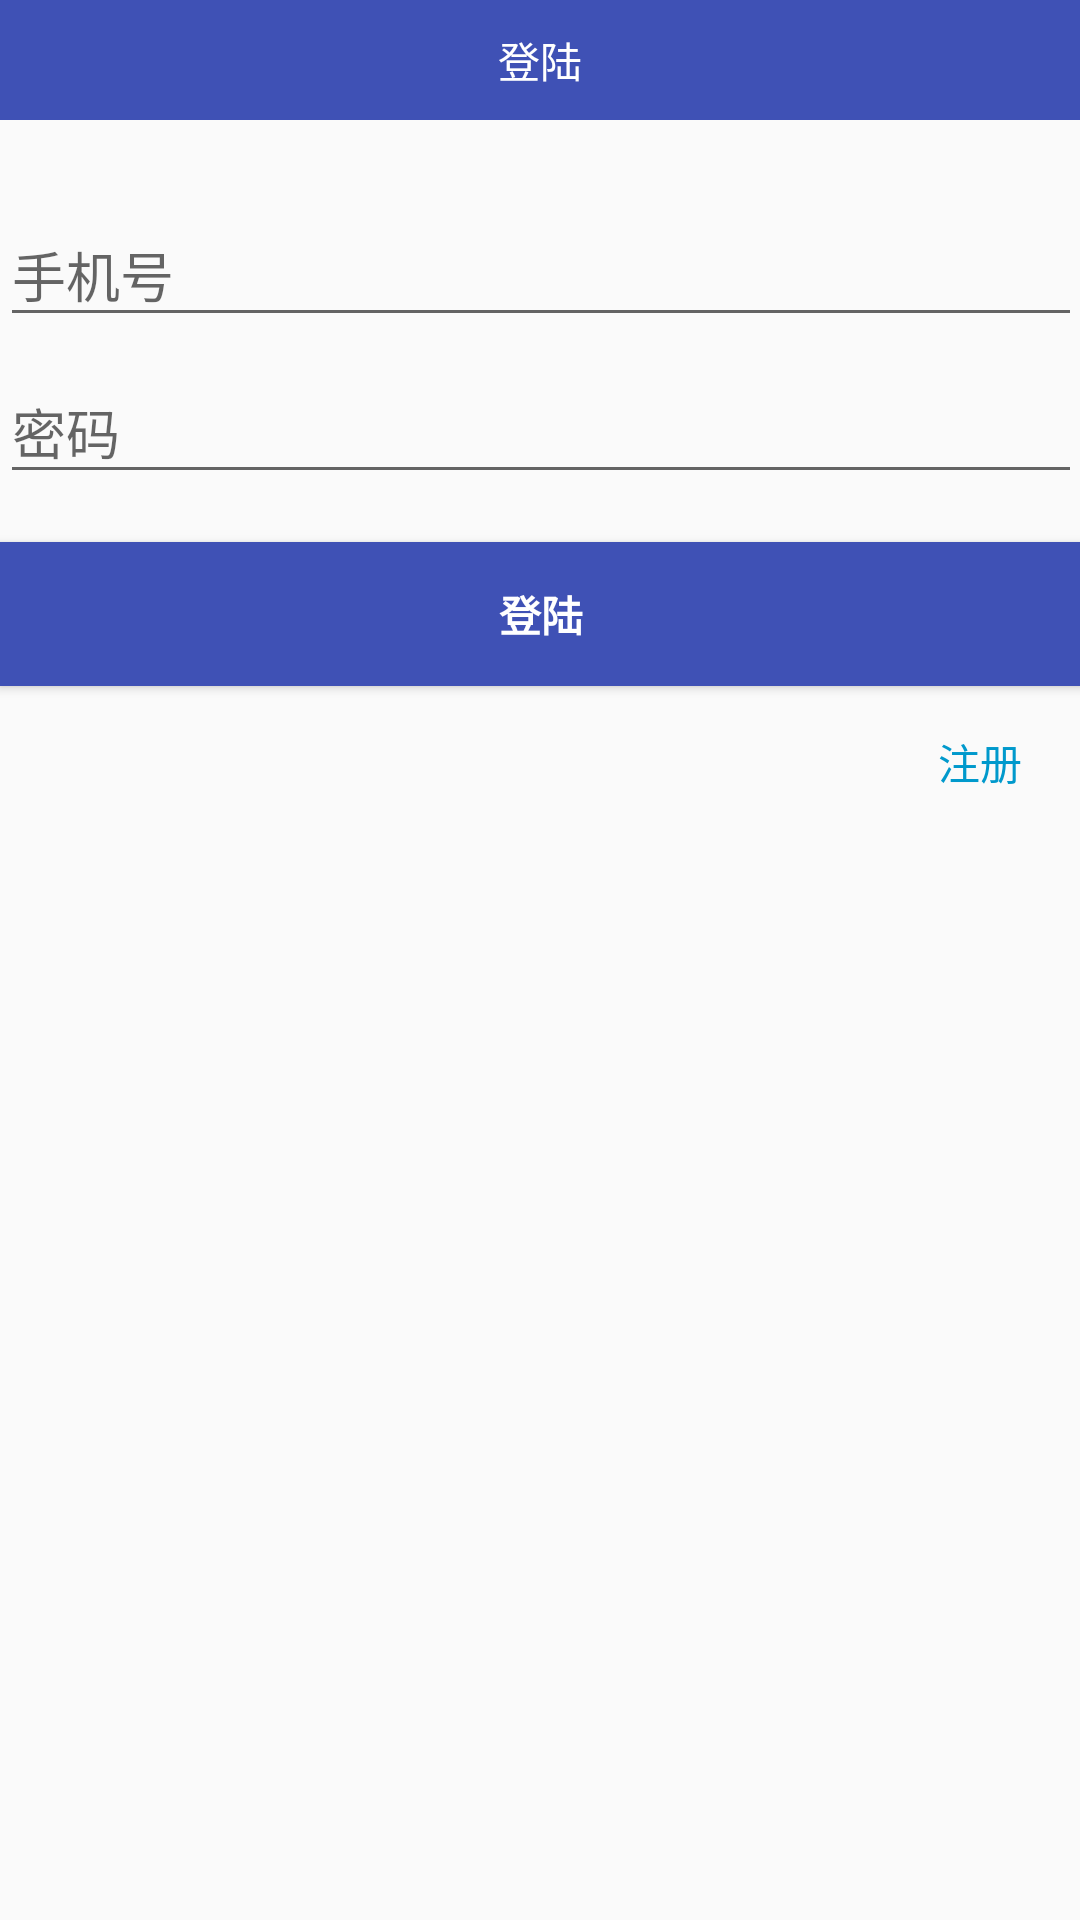

Reconstruct the res/layout file that produces this screen, plus the resources it refers to.
<!-- AndroidManifest.xml: application theme AppTheme -->
<!-- res/layout/activity_login.xml -->
<?xml version="1.0" encoding="utf-8"?>
<LinearLayout xmlns:android="http://schemas.android.com/apk/res/android"
    xmlns:tools="http://schemas.android.com/tools"
    android:layout_width="match_parent"
    android:layout_height="match_parent"
    android:gravity="center_horizontal"
    android:orientation="vertical"

    tools:context=".app.LoginActivity">
    <TextView
        android:layout_width="match_parent"
        android:layout_height="40dp"
        android:gravity="center"
        android:textColor="@android:color/white"
        android:background="@color/colorPrimary"
        android:text="登陆" />
    
    <ProgressBar
        android:id="@+id/login_progress"
        style="?android:attr/progressBarStyleLarge"
        android:layout_width="wrap_content"
        android:layout_height="wrap_content"
        android:layout_marginBottom="8dp"
        android:visibility="gone" />

    <ScrollView
        android:id="@+id/login_form"
        android:layout_width="match_parent"
        android:layout_height="match_parent"
        android:layout_marginTop="20dp"
        android:paddingBottom="@dimen/activity_vertical_margin"
        android:paddingLeft="@dimen/activity_horizontal_margin"
        android:paddingRight="@dimen/activity_horizontal_margin"
        android:paddingTop="@dimen/activity_vertical_margin">

        <LinearLayout
            android:id="@+id/email_login_form"
            android:layout_width="match_parent"
            android:layout_height="wrap_content"
            android:orientation="vertical">

            <android.support.design.widget.TextInputLayout
                android:layout_width="match_parent"
                android:layout_height="wrap_content">

                <AutoCompleteTextView
                    android:id="@+id/email"
                    android:layout_width="match_parent"
                    android:layout_height="wrap_content"
                    android:hint="手机号"
                    android:inputType="text"
                    android:maxLines="1"
                    android:singleLine="true" />

            </android.support.design.widget.TextInputLayout>

            <android.support.design.widget.TextInputLayout
                android:layout_width="match_parent"
                android:layout_height="wrap_content">

                <EditText
                    android:id="@+id/password"
                    android:layout_width="match_parent"
                    android:layout_height="wrap_content"
                    android:hint="密码"
                    android:imeActionId="6"
                    android:imeActionLabel="登陆"
                    android:imeOptions="actionUnspecified"
                    android:inputType="textPassword"
                    android:maxLines="1"
                    android:singleLine="true" />

            </android.support.design.widget.TextInputLayout>

            <Button
                android:id="@+id/email_sign_in_button"
                android:layout_width="match_parent"
                android:layout_height="wrap_content"
                android:layout_marginTop="16dp"
                android:text="登陆"
                android:textColor="@android:color/white"
                android:background="@color/colorPrimary"
                android:textStyle="bold" />
            <TextView
                android:id="@+id/registe"
                android:layout_width="wrap_content"
                android:layout_height="wrap_content"
                android:text="注册"
                android:textColor="@android:color/holo_blue_dark"
                android:layout_gravity="right"
                android:layout_marginTop="10dp"
                android:paddingTop="5dp"
                android:paddingBottom="5dp"
                android:paddingLeft="20dp"
                android:paddingRight="20dp"/>

        </LinearLayout>
    </ScrollView>
</LinearLayout>
<!-- resources referenced by this layout -->
<resources>
  <color name="colorPrimary">#3F51B5</color>
  <style name="AppTheme" parent="Theme.AppCompat.Light.NoActionBar">
          
          <item name="colorPrimary">@color/colorPrimary</item>
          <item name="colorPrimaryDark">@color/colorPrimaryDark</item>
          <item name="colorAccent">@color/colorAccent</item>
      </style>
  <color name="colorPrimaryDark">#303F9F</color>
  <color name="colorAccent">#FF4081</color>
</resources>
